Labelled photos from "fog", an image-classification folder in itskevinshi/comp-vision-project. The possible labels are: apple apple scab, apple black rot, apple cedar apple rust, apple healthy, blueberry healthy, cherry including sour powdery mildew, cherry including sour healthy, corn (maize) cercospora leaf spot gray leaf spot, corn common rust, corn northern leaf blight, corn healthy, grape black rot, grape esca black measles, grape leaf blight (isariopsis leaf spot), grape healthy, orange Huanglongbing citrus greening, peach bacterial spot, peach healthy, bell pepper bacterial spot, bell pepper healthy, potato early blight, potato late blight, potato healthy, raspberry healthy, soybean healthy, squash powdery mildew, strawberry leaf scorch, strawberry healthy, tomato bacterial spot, tomato early blight, tomato late blight, tomato leaf mold, tomato septoria leaf spot, tomato spider mites two spotted spider mite, tomato target spot, tomato yellow leaf curl virus, tomato mosaic virus, tomato healthy.

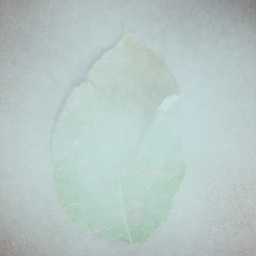
Label: apple cedar apple rust

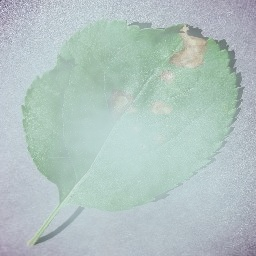
Label: apple black rot

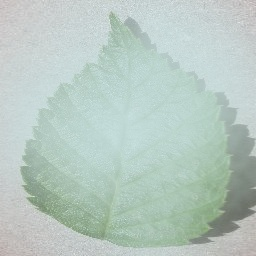
Label: raspberry healthy

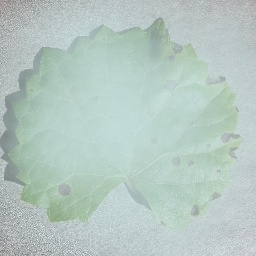
Label: grape black rot

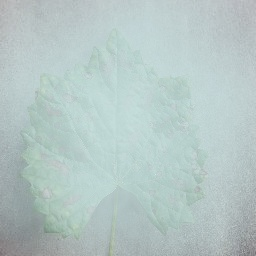
Label: grape esca black measles

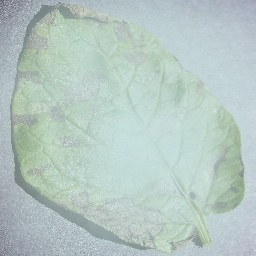
Label: potato early blight
